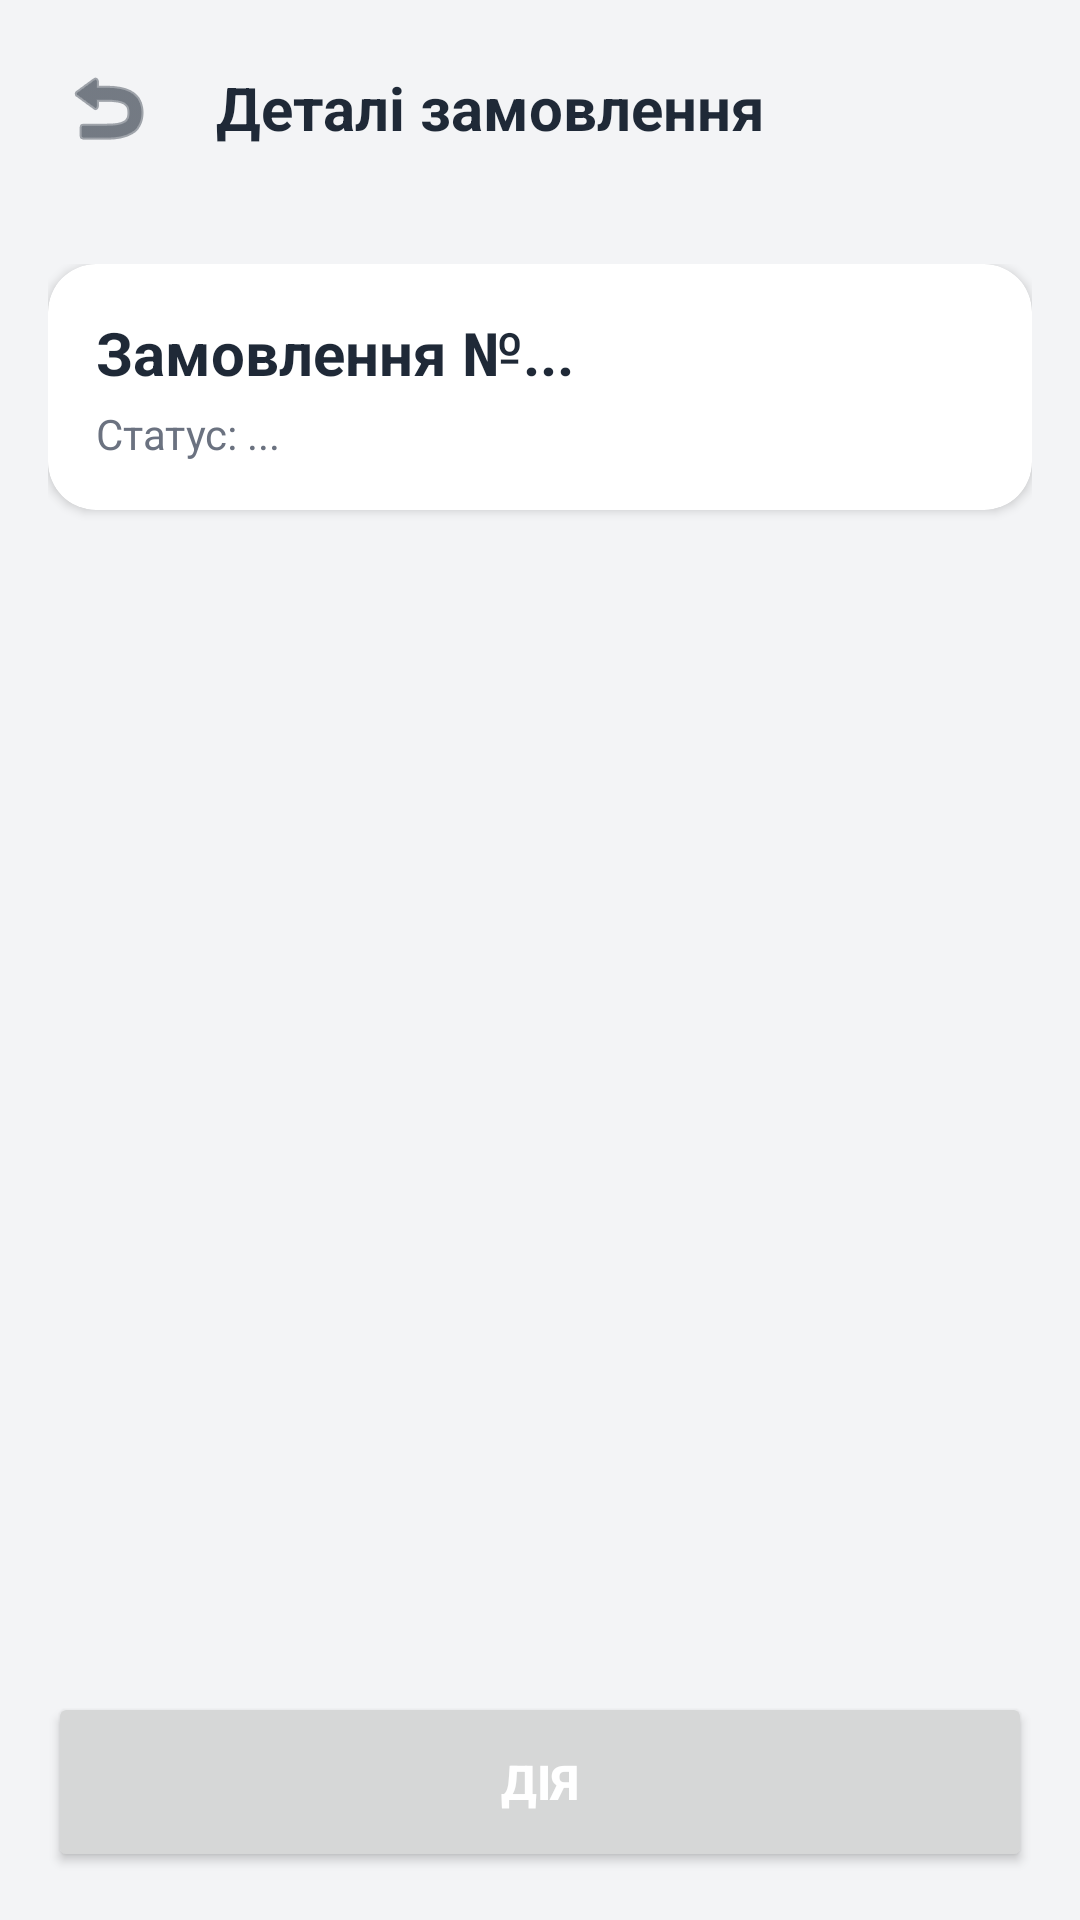

Reconstruct the res/layout file that produces this screen, plus the resources it refers to.
<!-- AndroidManifest.xml: application theme Theme.RefilloStaff -->
<!-- res/layout/fragment_order_detail.xml -->
<?xml version="1.0" encoding="utf-8"?>
<androidx.constraintlayout.widget.ConstraintLayout xmlns:android="http://schemas.android.com/apk/res/android"
    xmlns:app="http://schemas.android.com/apk/res-auto"
    android:layout_width="match_parent"
    android:layout_height="match_parent"
    android:background="@color/gray_100"
    android:fitsSystemWindows="true">

    <LinearLayout
        android:id="@+id/topBar"
        android:layout_width="match_parent"
        android:layout_height="wrap_content"
        android:orientation="horizontal"
        android:padding="16dp"
        android:gravity="center_vertical"
        app:layout_constraintTop_toTopOf="parent">

        <ImageButton
            android:id="@+id/btnBack"
            android:layout_width="40dp"
            android:layout_height="40dp"
            android:background="?attr/selectableItemBackgroundBorderless"
            android:src="@android:drawable/ic_menu_revert"
            app:tint="@color/brand_dark" />

        <TextView
            android:layout_width="wrap_content"
            android:layout_height="wrap_content"
            android:layout_marginStart="16dp"
            android:text="Деталі замовлення"
            android:textSize="20sp"
            android:textStyle="bold"
            android:textColor="@color/brand_dark" />
    </LinearLayout>

    <ScrollView
        android:layout_width="0dp"
        android:layout_height="0dp"
        android:clipToPadding="false"
        android:padding="16dp"
        app:layout_constraintBottom_toTopOf="@id/btnAction"
        app:layout_constraintEnd_toEndOf="parent"
        app:layout_constraintStart_toStartOf="parent"
        app:layout_constraintTop_toBottomOf="@id/topBar">

        <LinearLayout
            android:layout_width="match_parent"
            android:layout_height="wrap_content"
            android:orientation="vertical">

            <androidx.cardview.widget.CardView
                android:layout_width="match_parent"
                android:layout_height="wrap_content"
                android:layout_marginBottom="16dp"
                app:cardCornerRadius="16dp"
                app:cardElevation="2dp">

                <LinearLayout
                    android:layout_width="match_parent"
                    android:layout_height="wrap_content"
                    android:orientation="vertical"
                    android:padding="16dp">

                    <TextView
                        android:id="@+id/tvOrderNumber"
                        android:layout_width="wrap_content"
                        android:layout_height="wrap_content"
                        android:text="Замовлення №..."
                        android:textSize="20sp"
                        android:textStyle="bold"
                        android:textColor="@color/brand_dark"/>

                    <TextView
                        android:id="@+id/tvStatus"
                        android:layout_width="wrap_content"
                        android:layout_height="wrap_content"
                        android:layout_marginTop="4dp"
                        android:text="Статус: ..."
                        android:textColor="@color/gray_500"
                        android:textSize="14sp"/>
                </LinearLayout>
            </androidx.cardview.widget.CardView>

            <androidx.cardview.widget.CardView
                android:id="@+id/cardAddress"
                android:layout_width="match_parent"
                android:layout_height="wrap_content"
                android:layout_marginBottom="16dp"
                app:cardCornerRadius="16dp"
                app:cardElevation="2dp"
                android:visibility="gone">

                <LinearLayout
                    android:layout_width="match_parent"
                    android:layout_height="wrap_content"
                    android:orientation="vertical"
                    android:padding="16dp">

                    <TextView
                        android:layout_width="wrap_content"
                        android:layout_height="wrap_content"
                        android:text="Адреса доставки"
                        android:textColor="@color/gray_500"
                        android:textSize="12sp"
                        android:textStyle="bold"
                        android:textAllCaps="true"/>

                    <TextView
                        android:id="@+id/tvAddress"
                        android:layout_width="match_parent"
                        android:layout_height="wrap_content"
                        android:layout_marginTop="8dp"
                        android:text="вулиця..."
                        android:textColor="@color/brand_dark"
                        android:textSize="16sp"
                        android:textStyle="bold"/>
                </LinearLayout>
            </androidx.cardview.widget.CardView>

            <androidx.cardview.widget.CardView
                android:id="@+id/cardItems"
                android:layout_width="match_parent"
                android:layout_height="wrap_content"
                android:layout_marginBottom="16dp"
                app:cardCornerRadius="16dp"
                app:cardElevation="2dp"
                android:visibility="gone">

                <LinearLayout
                    android:layout_width="match_parent"
                    android:layout_height="wrap_content"
                    android:orientation="vertical"
                    android:padding="16dp">

                    <TextView
                        android:layout_width="wrap_content"
                        android:layout_height="wrap_content"
                        android:text="Склад замовлення"
                        android:textColor="@color/gray_500"
                        android:textSize="12sp"
                        android:textStyle="bold"
                        android:textAllCaps="true"
                        android:layout_marginBottom="8dp"/>

                    <androidx.recyclerview.widget.RecyclerView
                        android:id="@+id/rvOrderItems"
                        android:layout_width="match_parent"
                        android:layout_height="wrap_content"
                        app:layoutManager="androidx.recyclerview.widget.LinearLayoutManager"/>
                </LinearLayout>
            </androidx.cardview.widget.CardView>

        </LinearLayout>
    </ScrollView>

    <Button
        android:id="@+id/btnAction"
        android:layout_width="0dp"
        android:layout_height="60dp"
        android:layout_margin="16dp"
        android:text="Дія"
        android:textColor="@color/white"
        android:textSize="16sp"
        android:textStyle="bold"
        app:layout_constraintBottom_toBottomOf="parent"
        app:layout_constraintEnd_toEndOf="parent"
        app:layout_constraintStart_toStartOf="parent" />

</androidx.constraintlayout.widget.ConstraintLayout>
<!-- resources referenced by this layout -->
<resources>
  <color name="brand_dark">#1F2937</color>
  <color name="gray_100">#F3F4F6</color>
  <color name="gray_500">#6B7280</color>
  <color name="white">#FFFFFFFF</color>
  <style name="Theme.RefilloStaff" parent="Base.Theme.RefilloStaff" />
  <style name="Base.Theme.RefilloStaff" parent="Theme.Material3.DayNight.NoActionBar">
          
          
      </style>
</resources>
